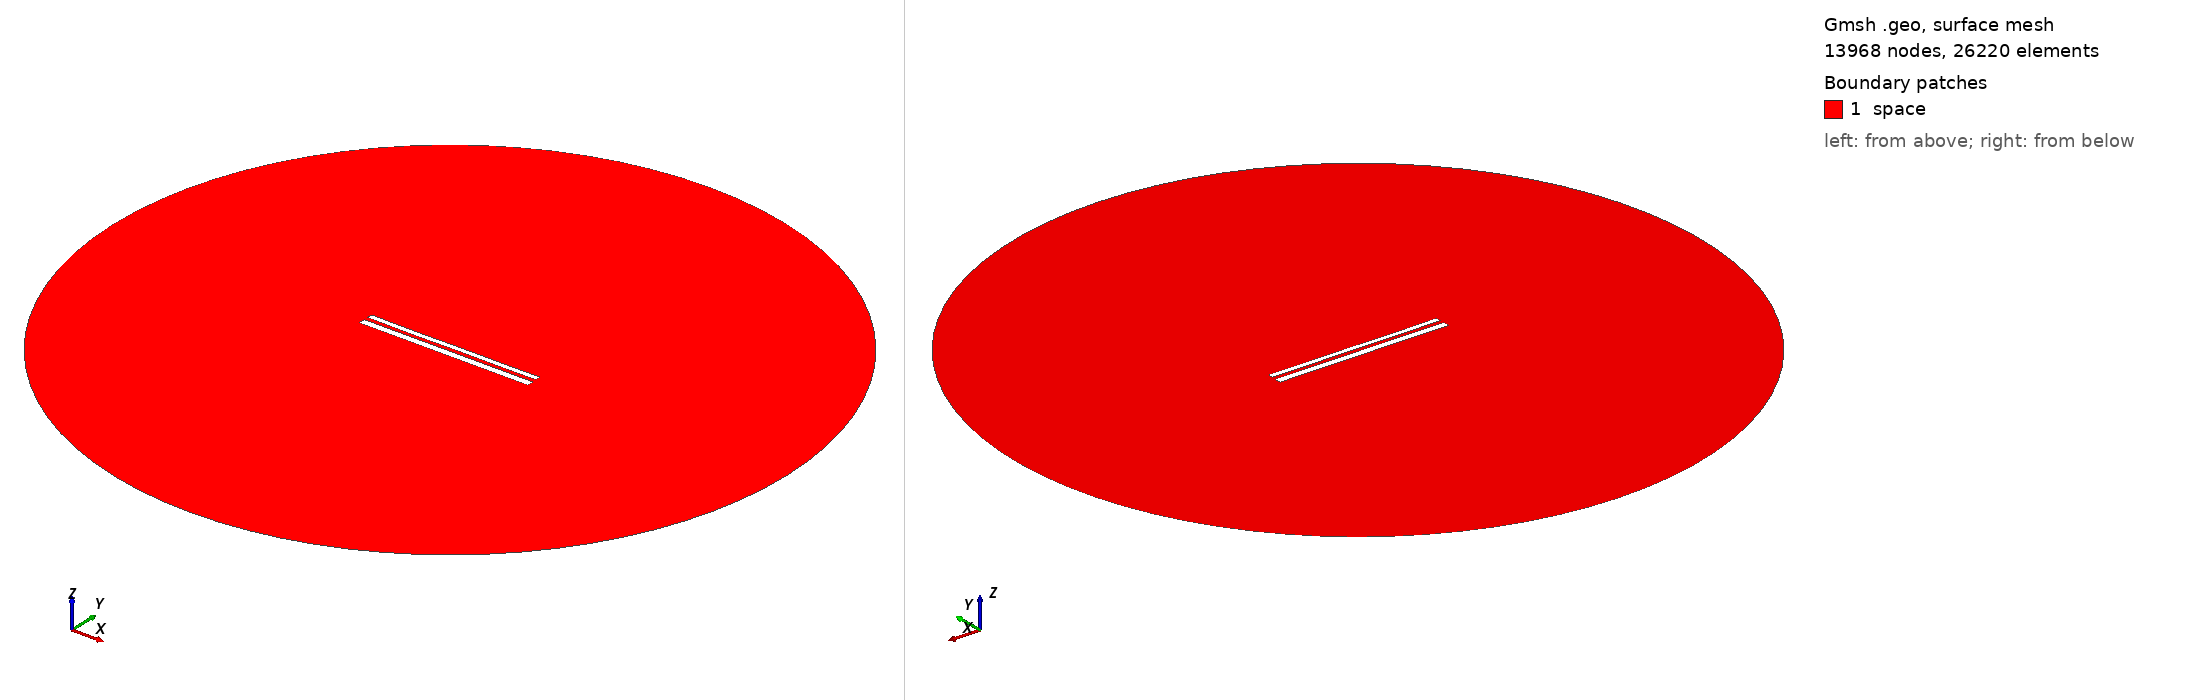

Gmsh geometry script, surface-meshed: 13968 nodes, 26220 surface elements. Boundary patches (legend numbers): 1 space. Left view from above one corner, right view from below the opposite corner. Legend entries are the model's physical surfaces. The drawing asked Gmsh for element sizes between 1% and 20% of the model's largest extent; the script's own settings can give other sizes.

=== 11407.geo (drawn) ===
//---------------------------------------
// Geometry kernel
//---------------------------------------

SetFactory("OpenCASCADE");



//---------------------------------------
// Parameters of the geometry
//---------------------------------------

// Overetch of the upper plate
overetch = 0.375;

// Distance between the plates
distance = 2.25;

// Discretization over the x axis (for the deformation)
nx = 50; 

// Length of the plate
L = 100 - overetch; 

// Number of modes
n = 4; 

// 1st mode coefficient
coeff(1) = -0.075;
beta(1) = 0.596864 * 3.1415926535 / L;

// 2nd mode coefficient
coeff(2) = -0.075;
beta(2) = 1.49418 * 3.1415926535 / L;

// 3rd mode coefficient
coeff(3) = -0.075;
beta(3) = 2.50025 * 3.1415926535 / L;

// 4th mode coefficient
coeff(4) = -0.075;
beta(4) = 3.49999 * 3.1415926535 / L;



//---------------------------------------
// Upper plate (deformed rectangle)
//---------------------------------------

// Coordiantes of the upper plate
xmin = -50;
xmax = 50 - overetch;

// Height of the upper plate
yheight = 4 - 2 * overetch;

// Indexes of the points
UpperID[] = {};
LowerID[] = {};
LeftID[] = {};
RightID[] = {};

// Point index
p = 1;

// Horizontal edges
For i In {1:nx}
    x = xmin + (i-1)*(xmax - xmin)/(nx-1);

    y_bottom = distance / 2 + overetch;
    For j In {1:n}
        C = (Cosh(beta(j)*L) + Cos(beta(j)*L)) / (Sinh(beta(j)*L) + Sin(beta(j)*L));
        y_bottom  = y_bottom + coeff(j) * (Cosh(beta(j)*(x+50)) - Cos(beta(j)*(x+50)) - C * (Sinh(beta(j)*(x+50)) - Sin(beta(j)*(x+50))));
    EndFor

    y_top = y_bottom + yheight;

    Point(p) = {x, y_top, 0, 1.0};
    UpperID[i] = p;
    p = p + 1;

    Point(p) = {x, y_bottom, 0, 1.0};
    LowerID[i] = p;
    p = p + 1;
EndFor

// Create point lists
UpperPts[] = {}; LowerPts[] = {};
For i In {1:nx}
  UpperPts[] += {UpperID[i]};
  LowerPts[] += {LowerID[i]};
EndFor

// Build splines
Spline(1) = {UpperPts[]};
Spline(2) = {LowerPts[]};
Line(3) = {LowerPts[nx-1], UpperPts[nx-1]};
Line(4) = {LowerPts[0], UpperPts[0]};

// Build the plane surface
Curve Loop(1) = {2, 3, -1, -4};
Plane Surface(1) = {1};



//---------------------------------------
// Lower plate (rectangle)
//---------------------------------------

// Vertices
Point(1001) = {-50, -1, 0, 1.0};
Point(1002) = { 50, -1, 0, 1.0};
Point(1003) = { 50,  -5, 0, 1.0};
Point(1004) = {-50,  -5, 0, 1.0};

// Edges
Line(5) = {1001, 1002};
Line(6) = {1002, 1003};
Line(7) = {1003, 1004};
Line(8) = {1004, 1001};

// Plane surface
Line Loop(2) = {5, 6, 7, 8};
Plane Surface(2) = {2}; 



//---------------------------------------
// Outer (fictious) boundary
//---------------------------------------

// Points
Point(1005) = {0, 0, 0};       // Center
Point(1006) = {200, 0, 0};     // Start point
Point(1007) = {0, 200, 0};     // 90 degrees
Point(1008) = {-200, 0, 0};    // 180 degrees
Point(1009) = {0, -200, 0};    // 270 degrees

// Circle arcs (each needs start, center, end)
Circle(9) = {1006, 1005, 1007};
Circle(10) = {1007, 1005, 1008};
Circle(11) = {1008, 1005, 1009};
Circle(12) = {1009, 1005, 1006};

// Plane surface for the entire domain
Curve Loop(3) = {9, 10, 11, 12};
Surface(3) = {3};

// Subtract the plates from the whole domain to obtain the actual domain where we want to solve the equations
BooleanDifference{ Surface{3}; Delete; }{ Surface{1}; Surface{2}; Delete; }




//---------------------------------------
// Transfinite Lines/Curves
//---------------------------------------

// Set the number of points on the boundaries
r = 7;

// Plates
Transfinite Curve {1, 2} = 50*r Using Progression 1;
Transfinite Curve {3, 4} = 2*r Using Progression 1;
Transfinite Line {5, 7} = 50*r Using Progression 1;
Transfinite Line {6, 8} = 2*r Using Progression 1;

// Outer boundary
Transfinite Line {9, 10, 11, 12} = 20 Using Progression 1;



//---------------------------------------
// Physical groups
//---------------------------------------                

// Physical curves (boundaries)
Physical Line("force_segment", 10) = {2};
Physical Line("upper_plate", 11) = {1, 3, 4};
Physical Line("lower_plate", 12) = {5, 6, 7, 8};
Physical Line("boundary", 20) = {9, 10, 11, 12};

// Physical Surfaces
Physical Surface("space", 30) = {3};



//---------------------------------------
// 6. Generate the Mesh
//---------------------------------------

// 2D mesh generation
Mesh 2;
